Run: headless pygame with SDL's dummy video driver; simulated clock (each Clock.tick advances the game by its frame time, no real sleeping); random seed 0; keys injected as events and as key.get_pressed() state; no mouse input.
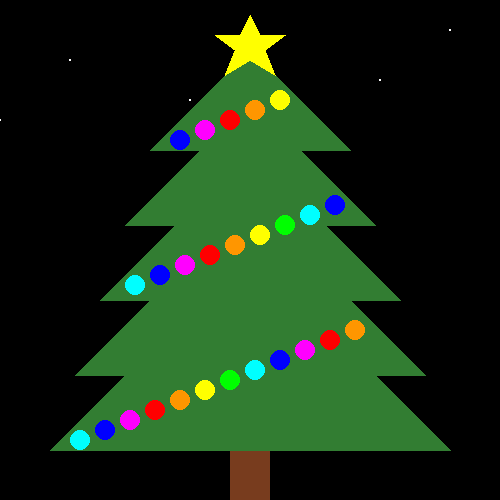
Frame 1 of 4 · flips 1–60 · no input
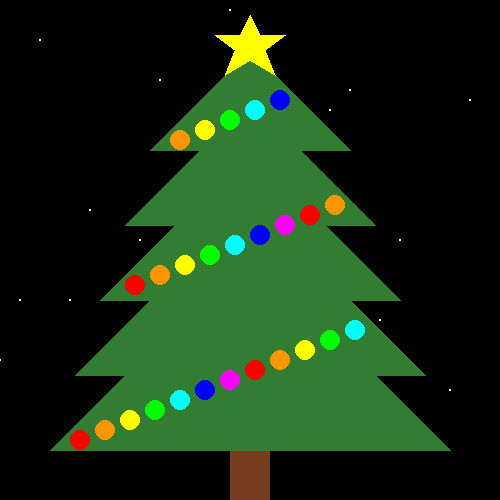
Frame 2 of 4 · flips 61–180 · tapped SPACE, RETURN · held RIGHT (→), D
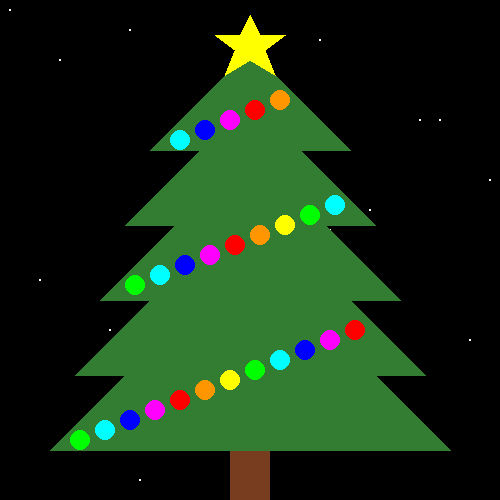
Frame 3 of 4 · flips 181–300 · held DOWN (↓), S
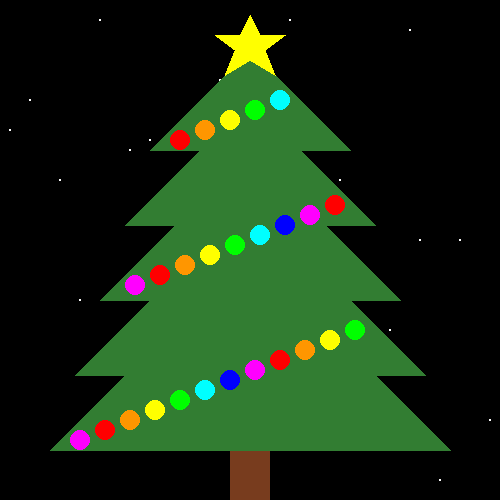
Frame 4 of 4 · flips 301–420 · held LEFT (←), A, UP (↑), W

The pygame program that drew these frames:

#you will need to install pygame of course
import pygame, random

#launch the pygame module
pygame.init()

# Set up the drawing window
size = (500,500)
screen = pygame.display.set_mode(size)

# Run until the user asks to quit
running = True
snow_count = 0
color_count = 0

# Colors (r,g,b)
colors = {'white': (255,255,255), 'black': (0,0,0), 'red': (255,0,0), 'green': (0,255,0), 'pine': (50, 125, 50), 'blue': (0,0,255), 'yellow': (255,255,0), 'magenta': (255,0,255), 'cyan': (0,255,255), 'brown': (120,60,30), 'orange': (255,150,0)}
ornament_list = ['red', 'orange', 'yellow', 'green', 'cyan', 'blue', 'magenta']

# Tree setup
tree_triangles = [[(250,50),(150,150),(350,150)],[(250,100),(125,225),(375,225)],[(250,150),(100,300),(400,300)],[(250,200),(75,375),(425,375)],[(250,250),(50,450),(450,450)]]
ornament_centers_bottom = [[(80,440),0],[(105, 430),1],[(130,420),2],[(155,410),3],[(180,400),4],[(205,390),5],[(230,380),6],[(255,370),7],[(280,360),8],[(305,350),9],[(330,340),10],[(355,330),11]]
ornament_centers_mid = [[(135,285),7],[(160, 275),8],[(185,265),9],[(210,255),10],[(235,245),11],[(260,235),12],[(285,225),13],[(310,215),14],[(335,205),15]]
ornament_centers_top = [[(180,140),1],[(205, 130),2],[(230,120),3],[(255,110),4],[(280,100),5]]

# snow setup
class Snowflake:
    def __init__(self, x, y):
        self.pos_x = x
        self.pos_y = y
        self.change_x = random.randint(1,4)
        self.change_y = random.randint(1,3)
    def move_snowflake(self):
        self.change_x *= -1
        self.pos_x += self.change_x
        self.pos_y += self.change_y
    def draw_snowflake(self, x,y):
        pygame.draw.circle(screen, colors['white'], (x,y), 1)
snowflakes = []

while running:
# Did the user click the window close button?
    for event in pygame.event.get():
        if event.type == pygame.QUIT:
            running = False

    # Fill the background with white
    # screen.fill((225,245,255))
    screen.fill(colors['black'])

    if snow_count%10 == 0:
        snowflakes.append(Snowflake(((snow_count * 19)%500),0))
    for snowflake in snowflakes:
        snowflake.move_snowflake()
        snowflake.draw_snowflake(snowflake.pos_x, snowflake.pos_y)

    # Drawing Tree
    pygame.draw.rect(screen, colors['brown'], [230, 450, 40, 50])
    for triangle in tree_triangles:
        pygame.draw.polygon(screen, colors['pine'], triangle)

    # Draw Star
    pygame.draw.polygon(screen, colors['yellow'], [(250,15),(260,35),(285,35),(265,50),(275,75),(250,60),(225,75),(235,50),(215,35),(240,35)])

    # Draw Ornaments
    for center in ornament_centers_bottom:
        pygame.draw.circle(screen, colors[ornament_list[(color_count+center[1])%len(ornament_list)]], center[0], 10)
    for center in ornament_centers_mid:
        pygame.draw.circle(screen, colors[ornament_list[(color_count+center[1])%len(ornament_list)]], center[0], 10)
    for center in ornament_centers_top:
        pygame.draw.circle(screen, colors[ornament_list[(color_count+center[1])%len(ornament_list)]], center[0], 10)

    # Pause
    pygame.display.flip()
    pygame.time.wait(100)

    # Increase count
    snow_count += 1
    if snow_count%5 == 0:
        color_count += 1

# Done! Time to quit.
pygame.quit()
